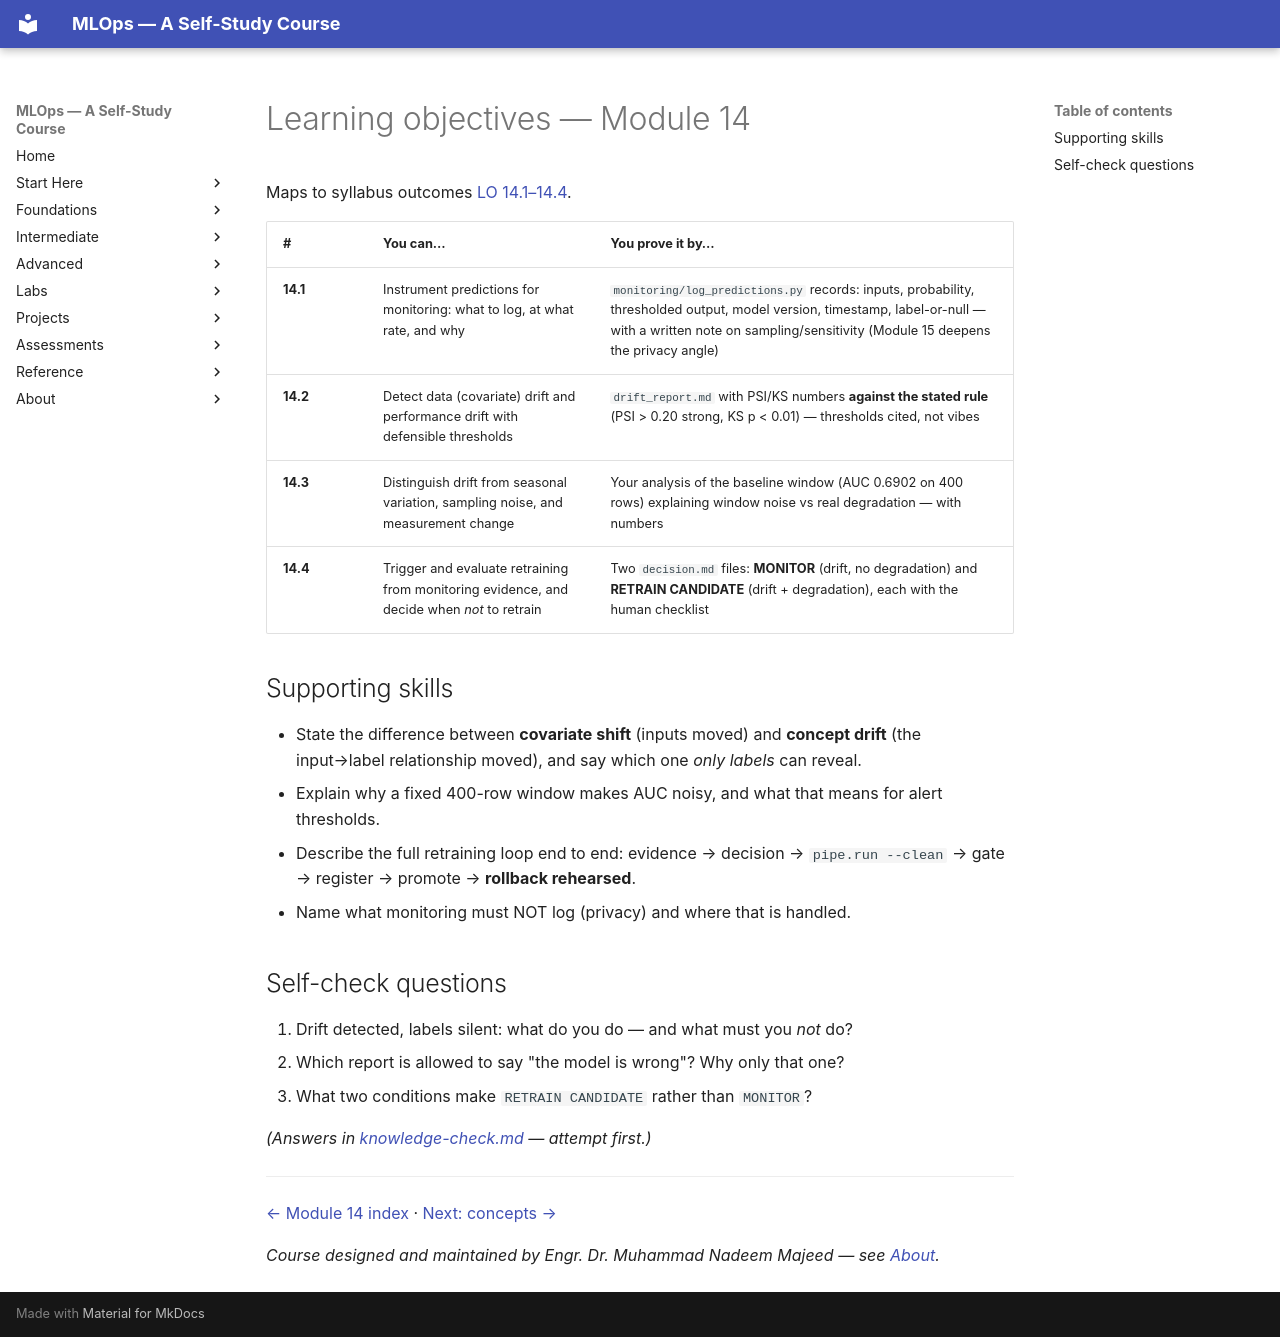

repository: nadeem-majeedch/MLOps2026 · page: modules/14-monitoring-drift-retraining/learning-objectives/index.html · generator: mkdocs

# Learning objectives — Module 14

Maps to syllabus outcomes
[LO 14.1–14.4](../../syllabus/detailed-syllabus.md#module-14-prediction-monitoring-data-drift-model-drift-and-retraining).

| # | You can… | You prove it by… |
|---|---|---|
| **14.1** | Instrument predictions for monitoring: what to log, at what rate, and why | `monitoring/log_predictions.py` records: inputs, probability, thresholded output, model version, timestamp, label-or-null — with a written note on sampling/sensitivity (Module 15 deepens the privacy angle) |
| **14.2** | Detect data (covariate) drift and performance drift with defensible thresholds | `drift_report.md` with PSI/KS numbers **against the stated rule** (PSI > 0.20 strong, KS p < 0.01) — thresholds cited, not vibes |
| **14.3** | Distinguish drift from seasonal variation, sampling noise, and measurement change | Your analysis of the baseline window (AUC 0.6902 on 400 rows) explaining window noise vs real degradation — with numbers |
| **14.4** | Trigger and evaluate retraining from monitoring evidence, and decide when *not* to retrain | Two `decision.md` files: **MONITOR** (drift, no degradation) and **RETRAIN CANDIDATE** (drift + degradation), each with the human checklist |

## Supporting skills

- State the difference between **covariate shift** (inputs moved) and
  **concept drift** (the input→label relationship moved), and say which one
  *only labels* can reveal.
- Explain why a fixed 400-row window makes AUC noisy, and what that means for
  alert thresholds.
- Describe the full retraining loop end to end: evidence → decision →
  `pipe.run --clean` → gate → register → promote → **rollback rehearsed**.
- Name what monitoring must NOT log (privacy) and where that is handled.

## Self-check questions

1. Drift detected, labels silent: what do you do — and what must you *not* do?
2. Which report is allowed to say "the model is wrong"? Why only that one?
3. What two conditions make `RETRAIN CANDIDATE` rather than `MONITOR`?

*(Answers in [knowledge-check.md](knowledge-check.md) — attempt first.)*

---

[← Module 14 index](index.md) · [Next: concepts →](concepts.md)

*Course designed and maintained by Engr. Dr. Muhammad Nadeem Majeed — see [About](../../about/index.md).*
